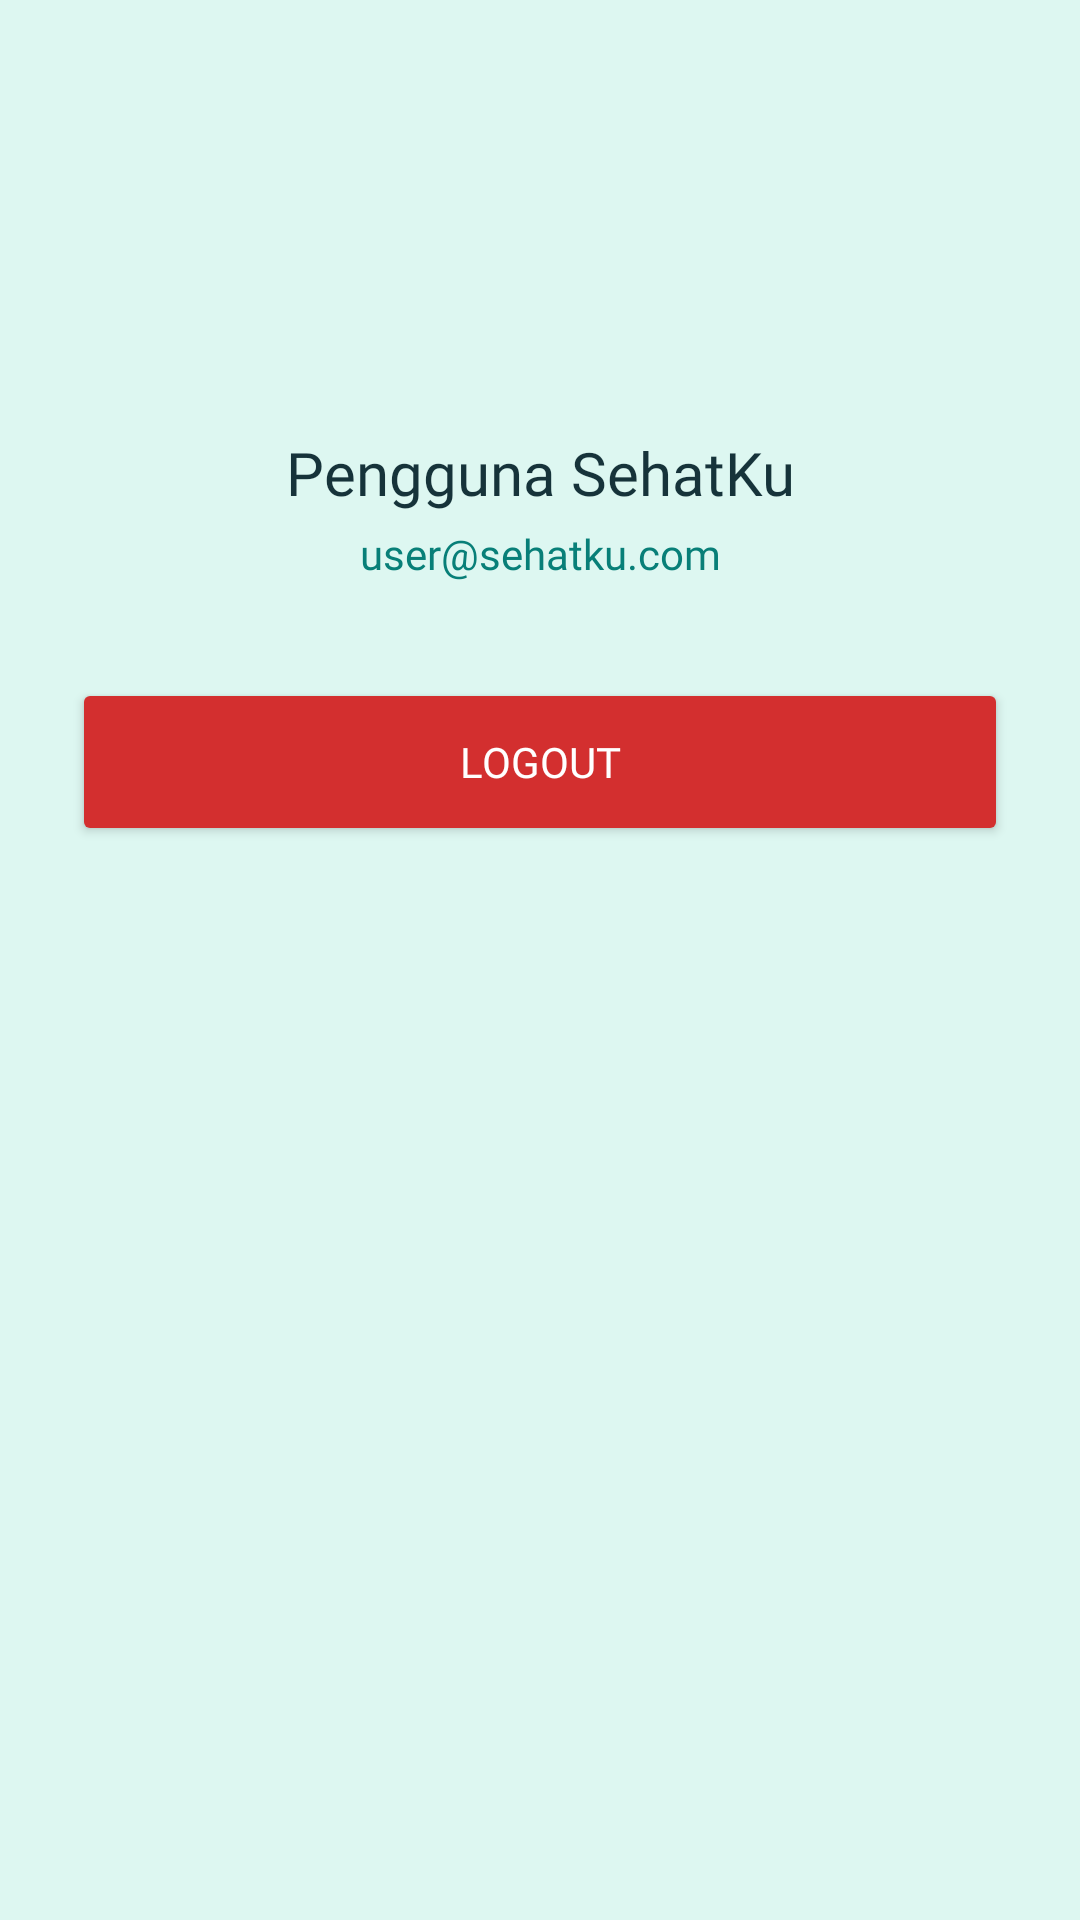

The Android layout XML behind this screen, and the referenced resources:
<!-- AndroidManifest.xml: application theme Theme.Projek_Zhafran -->
<!-- res/layout/fragment_profile.xml -->
<?xml version="1.0" encoding="utf-8"?>
<androidx.constraintlayout.widget.ConstraintLayout xmlns:android="http://schemas.android.com/apk/res/android"
    xmlns:app="http://schemas.android.com/apk/res-auto"
    xmlns:tools="http://schemas.android.com/tools"
    android:layout_width="match_parent"
    android:layout_height="match_parent"
    android:background="@color/soft_mint"
    tools:context=".ProfileFragment">

    <ImageView
        android:id="@+id/imgProfile"
        android:layout_width="96dp"
        android:layout_height="96dp"
        android:layout_marginTop="32dp"
        android:contentDescription="Foto Profil"
        android:src="@drawable/user"
        app:layout_constraintEnd_toEndOf="parent"
        app:layout_constraintStart_toStartOf="parent"
        app:layout_constraintTop_toTopOf="parent" />

    <TextView
        android:id="@+id/tvUsername"
        android:layout_width="wrap_content"
        android:layout_height="wrap_content"
        android:layout_marginTop="16dp"
        android:fontFamily="@font/inter_bold"
        android:text="Pengguna SehatKu"
        android:textColor="@color/dark_navy"
        android:textSize="20sp"
        app:layout_constraintEnd_toEndOf="parent"
        app:layout_constraintStart_toStartOf="parent"
        app:layout_constraintTop_toBottomOf="@+id/imgProfile" />

    <TextView
        android:id="@+id/tvEmail"
        android:layout_width="wrap_content"
        android:layout_height="wrap_content"
        android:layout_marginTop="4dp"
        android:fontFamily="@font/inter_regular"
        android:text="user@sehatku.com"
        android:textColor="@color/dark_teal"
        android:textSize="14sp"
        app:layout_constraintEnd_toEndOf="parent"
        app:layout_constraintStart_toStartOf="parent"
        app:layout_constraintTop_toBottomOf="@+id/tvUsername" />

    <Button
        android:id="@+id/btnLogout"
        android:layout_width="0dp"
        android:layout_height="56dp"
        android:layout_marginHorizontal="24dp"
        android:layout_marginTop="32dp"
        android:backgroundTint="@color/red_logout"
        android:fontFamily="@font/inter_semibold"
        android:text="Logout"
        android:textColor="@color/white"
        app:layout_constraintEnd_toEndOf="parent"
        app:layout_constraintStart_toStartOf="parent"
        app:layout_constraintTop_toBottomOf="@+id/tvEmail" />

</androidx.constraintlayout.widget.ConstraintLayout>
<!-- resources referenced by this layout -->
<resources>
  <color name="dark_navy">#16333A</color>
  <color name="dark_teal">#087F78</color>
  <color name="red_logout">#D32F2F</color>
  <color name="soft_mint">#DDF7F1</color>
  <color name="white">#FFFFFF</color>
  <style name="Theme.Projek_Zhafran" parent="Base.Theme.Projek_Zhafran" />
  <style name="Base.Theme.Projek_Zhafran" parent="Theme.Material3.DayNight.NoActionBar">
          
          <item name="colorPrimary">@color/primary_teal</item>
          <item name="colorOnPrimary">@color/white</item>
          <item name="colorContainer">@color/soft_mint</item>
          <item name="android:statusBarColor">@color/dark_teal</item>
      </style>
  <color name="primary_teal">#0F9D91</color>
</resources>
